Image classification data set "ProvaDV" (nigno17/Datasets on GitHub). Class labels (9): apple, banana, dice, flat screwdriver, hammer, lemon, orange, spatula, tennis ball.

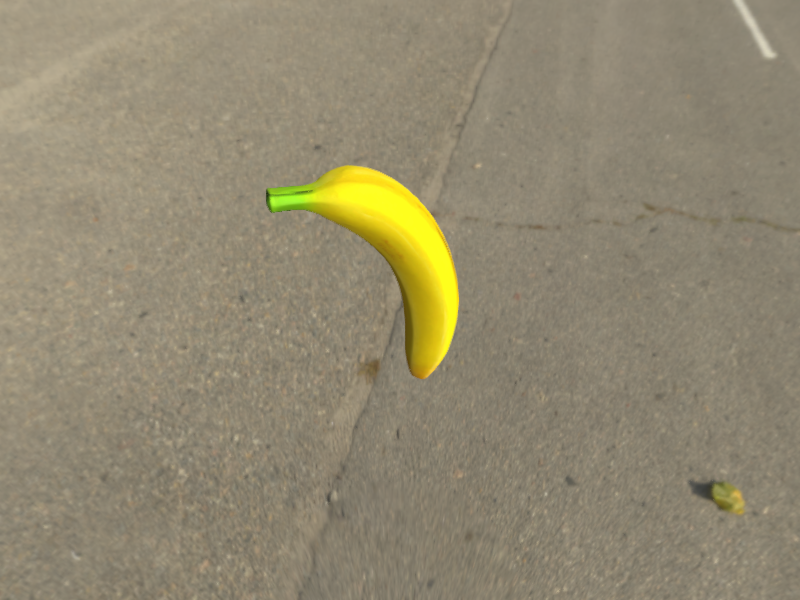
Label: banana

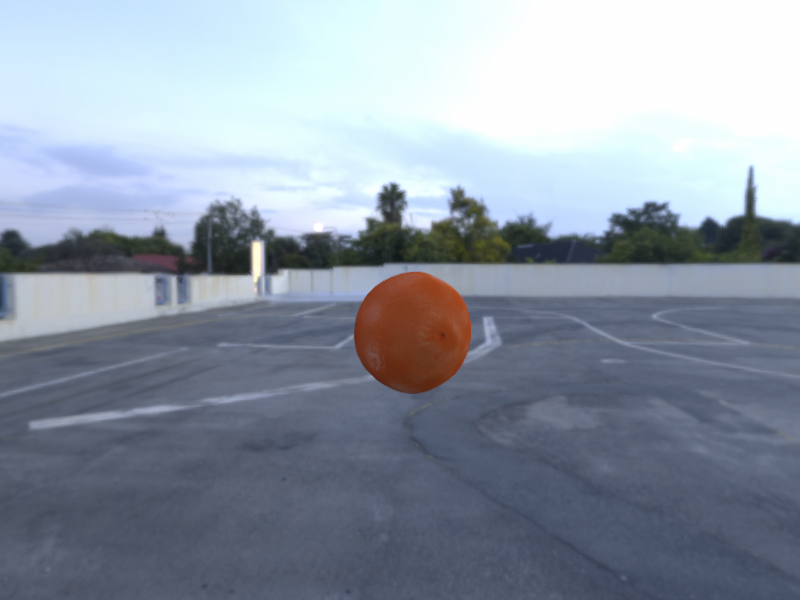
Label: orange

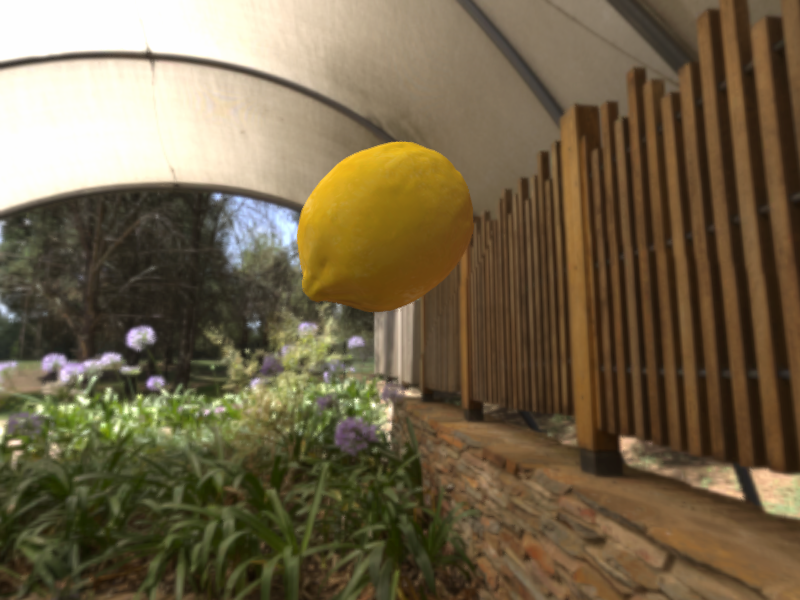
Label: lemon

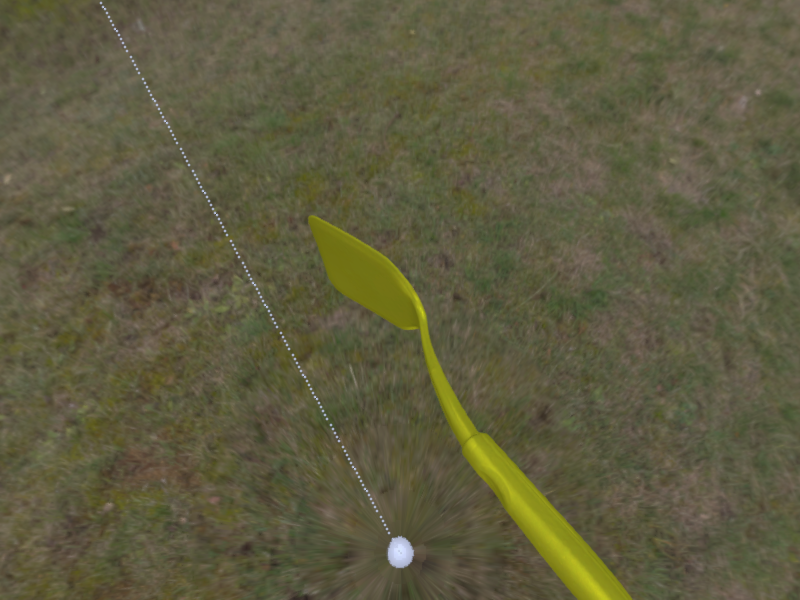
Label: spatula

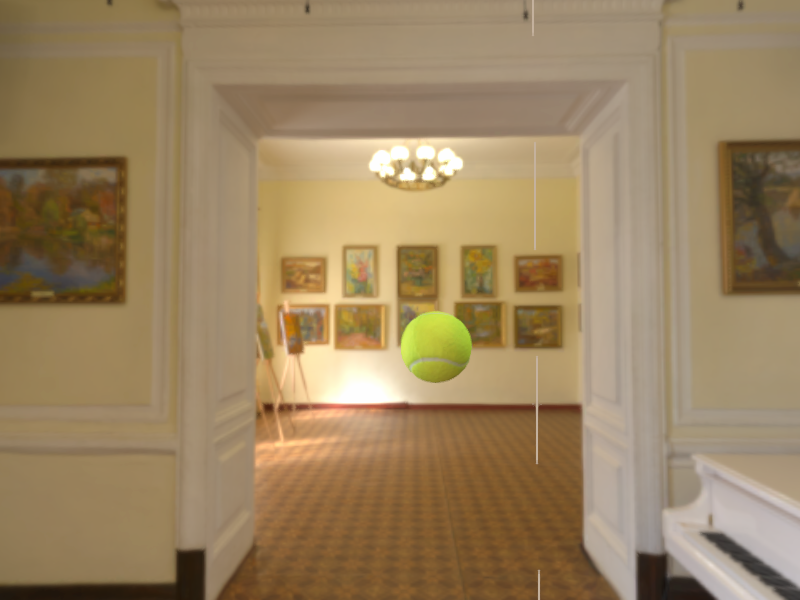
Label: tennis ball

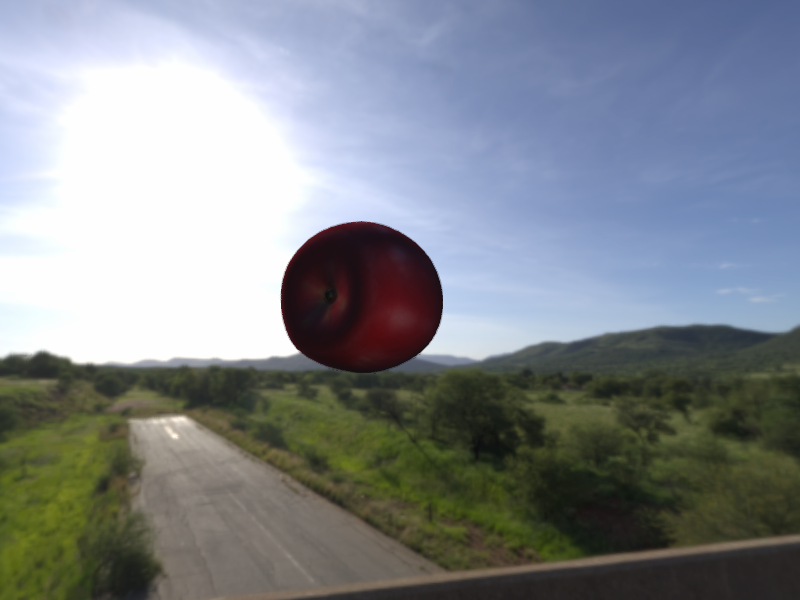
Label: apple
